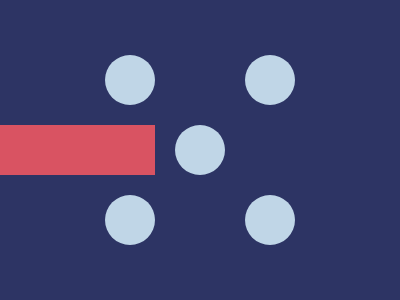

Write the HTML and CSS that draws this image.

<!-- file: problem10.html -->
<!DOCTYPE html>
<html>
<head>
    <title>June 4, 2025.</title>
    <link rel="stylesheet" href="problem10.css">
</head>
<body>
<div class="circle1"></div>
<div class="circle2"></div>
<div class="circle3"></div>
<div class="circle4"></div>
<div class="circle5"></div>
<div class="box"></div>
<div class="box2"></div>
<div class="box3"></div>
<div class="box4"></div>
</body>
</html>

/* file: problem10.css */
 body{
    background-color:#2D3464;
  }
  .circle1{
  width: 50px;
  height: 50px;
  background: #C0D6E7;
  border-radius: 50%;
  position:fixed;  
  left: 245px;          
  top: 55px;
  }
   .circle2{
  width: 50px;
  height: 50px;
  background: #C0D6E7;
  border-radius: 50%;
  position:fixed;  
  left: 245px;          
  top: 195px;
  }
   .circle3{
  width: 50px;
  height: 50px;
  background: #C0D6E7;
  border-radius: 50%;
  position:fixed;  
  left: 105px;          
  top: 195px;
  }
  .circle4{
  width: 50px;
  height: 50px;
  background: #C0D6E7;
  border-radius: 50%;
  position:fixed;  
  left: 105px;          
  top: 55px;
  }
   .circle5{
  width: 50px;
  height: 50px;
  background: #C0D6E7;
  border-radius: 50%;
  position:fixed;  
  left: 175px;          
  top: 125px;
  }
    .box{
  width: 50px;
  height: 50px;
  background: #D95362;
  position:fixed;  
  right: 1000px;          
  top: 55px;
  }
   .box2{
  width: 155px;
  height: 50px;
  background: #D95362;
  position:fixed;  
  right: 820px;          
  top: 125px;
  }
   .box3{
  width: 155px;
  height: 50px;
  background: #D95362;
  position:fixed;  
  left: 0px;          
  top: 125px;
  }
     .box4{
  width: 50px;
  height: 50px;
  background: #D95362;
  position:fixed;  
  right: 1000px;          
  top: 195px;
  }